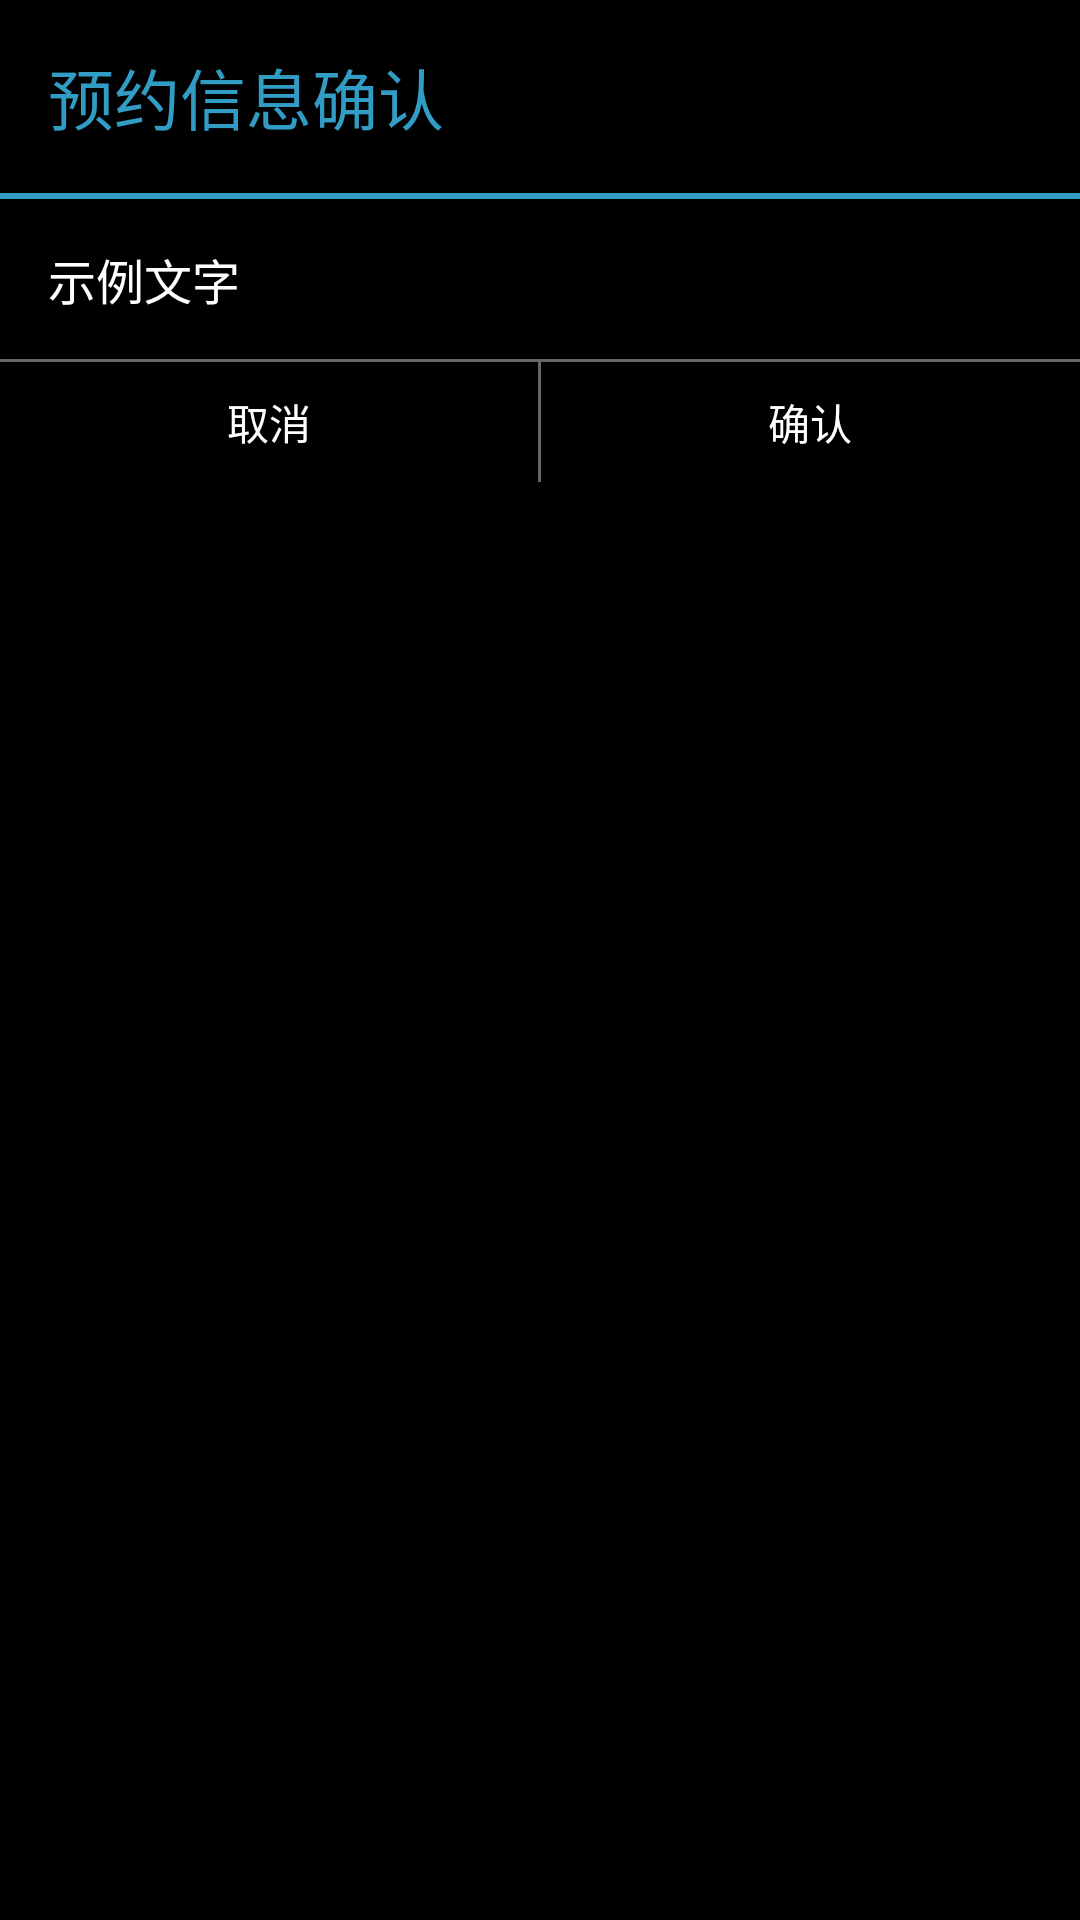

Here is an Android app screen rendered from its layout file. Give the layout XML and the strings, colors and styles it references.
<!-- AndroidManifest.xml: application theme AppTheme -->
<!-- res/layout/confirm_dialog.xml -->
<?xml version="1.0" encoding="utf-8"?>
<LinearLayout xmlns:android="http://schemas.android.com/apk/res/android"
    android:layout_width="match_parent"
    android:layout_height="match_parent"
    android:orientation="vertical"
    android:background="#000000"
    >
    <TextView
        android:padding="16dp"
        android:textColor="#319cc4"
        android:id="@+id/textView1"
        android:layout_width="wrap_content"
        android:layout_height="wrap_content"
        android:text="@string/order_confirm_label"
        android:textAppearance="?android:attr/textAppearanceLarge" />
    <View
        android:paddingStart="16dp"
        android:paddingEnd="16dp"
        android:background="#319cc4"
        android:layout_width="match_parent"
        android:layout_height="2dp"/>
    <TextView
        android:paddingStart="16dp"
        android:paddingEnd="16dp"
        android:textColor="#ffffff"
        android:textSize="16sp"
        android:layout_marginTop="15dp"
        android:layout_marginBottom="15dp"
        android:id="@+id/content"
        android:layout_width="match_parent"
        android:layout_height="wrap_content"
        android:text="示例文字"
        android:ems="10">
        <requestFocus />
    </TextView>
    <View
        android:layout_width="match_parent"
        android:layout_height="1dp"
        android:background="#666666"/>
    <LinearLayout
        android:layout_width="match_parent"
        android:layout_height="40dp"
        android:orientation="horizontal">

        <Button
            android:layout_weight="1"
            android:textColor="#ffffff"
            android:background="#00000000"
            android:id="@+id/cancel"

            android:layout_gravity="top|center_horizontal"
            android:layout_width="wrap_content"
            android:layout_height="wrap_content"
            android:text="取消" />

        <View
            android:layout_width="1dp"
            android:layout_height="match_parent"
            android:background="#666666"/>
        <Button
            android:layout_weight="1"
            android:textColor="#ffffff"
            android:background="#00000000"
            android:id="@+id/sure"
            android:layout_gravity="top|center_horizontal"
            android:layout_width="wrap_content"
            android:layout_height="wrap_content"
            android:text="确认" />
    </LinearLayout>


</LinearLayout>
<!-- resources referenced by this layout -->
<resources>
  <string name="order_confirm_label">预约信息确认</string>
  <style name="AppTheme" parent="Theme.AppCompat.Light.NoActionBar">
          
          <item name="colorPrimary">@color/colorPrimary</item>
          <item name="colorPrimaryDark">@color/colorPrimaryDark</item>
          <item name="colorAccent">@color/colorAccent</item>
      </style>
  <color name="colorPrimary">#3F51B5</color>
  <color name="colorPrimaryDark">#0f0f0f</color>
  <color name="colorAccent">#039dd9</color>
</resources>
